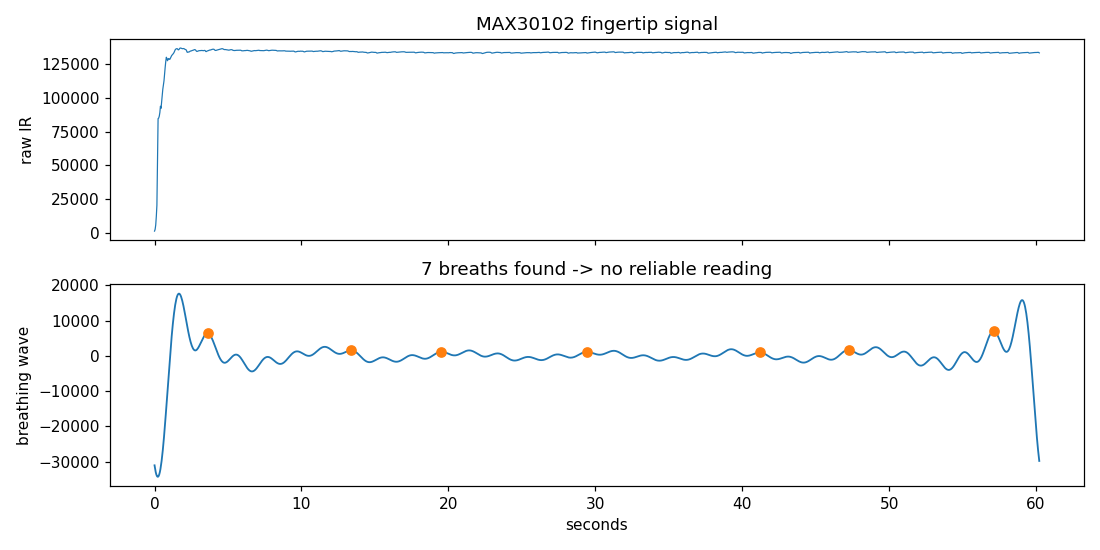

Values plotted in this chart, from the file beside it:
t_s, ir_raw, breathing_wave, is_breath_peak
0.000, 1121, -31052, 0
0.040, 2451, -32113, 0
0.080, 5648, -32974, 0
0.121, 11974, -33628, 0
0.161, 20297, -34067, 0
0.201, 52056, -34288, 0
0.241, 84541, -34287, 0
0.281, 84951, -34066, 0
0.321, 86361, -33624, 0
0.362, 89059, -32967, 0
0.402, 93744, -32100, 0
0.442, 92208, -31031, 0
0.482, 97017, -29770, 0
0.522, 102196, -28329, 0
0.562, 106370, -26720, 0
0.603, 109309, -24959, 0
0.643, 112571, -23062, 0
0.683, 117804, -21045, 0
0.723, 122565, -18927, 0
0.763, 126946, -16727, 0
0.803, 130093, -14465, 0
0.844, 129015, -12160, 0
0.884, 127504, -9832, 0
0.924, 128901, -7501, 0
0.964, 129115, -5186, 0
1.004, 128541, -2908, 0
1.044, 128574, -683.2, 0
1.085, 129496, 1470, 0
1.125, 130520, 3535, 0
1.165, 131344, 5497, 0
1.205, 131817, 7342, 0
1.245, 132360, 9058, 0
1.285, 132900, 10634, 0
1.326, 133602, 12062, 0
1.366, 134676, 13334, 0
1.406, 135639, 14444, 0
1.446, 136161, 15390, 0
1.486, 136363, 16169, 0
1.527, 136515, 16781, 0
1.567, 136228, 17229, 0
1.607, 135585, 17516, 0
1.647, 135652, 17647, 0
1.687, 136316, 17629, 0
1.727, 136840, 17470, 0
1.768, 136937, 17179, 0
1.808, 136819, 16767, 0
1.848, 136611, 16245, 0
1.888, 136442, 15625, 0
1.928, 136512, 14921, 0
1.968, 136540, 14145, 0
2.009, 136441, 13312, 0
2.049, 136111, 12435, 0
2.089, 135835, 11527, 0
2.129, 135754, 10603, 0
2.169, 135295, 9675, 0
2.209, 133936, 8755, 0
2.250, 133724, 7856, 0
2.290, 133972, 6988, 0
2.330, 133965, 6162, 0
2.370, 134129, 5387, 0
... 1,440 more rows
